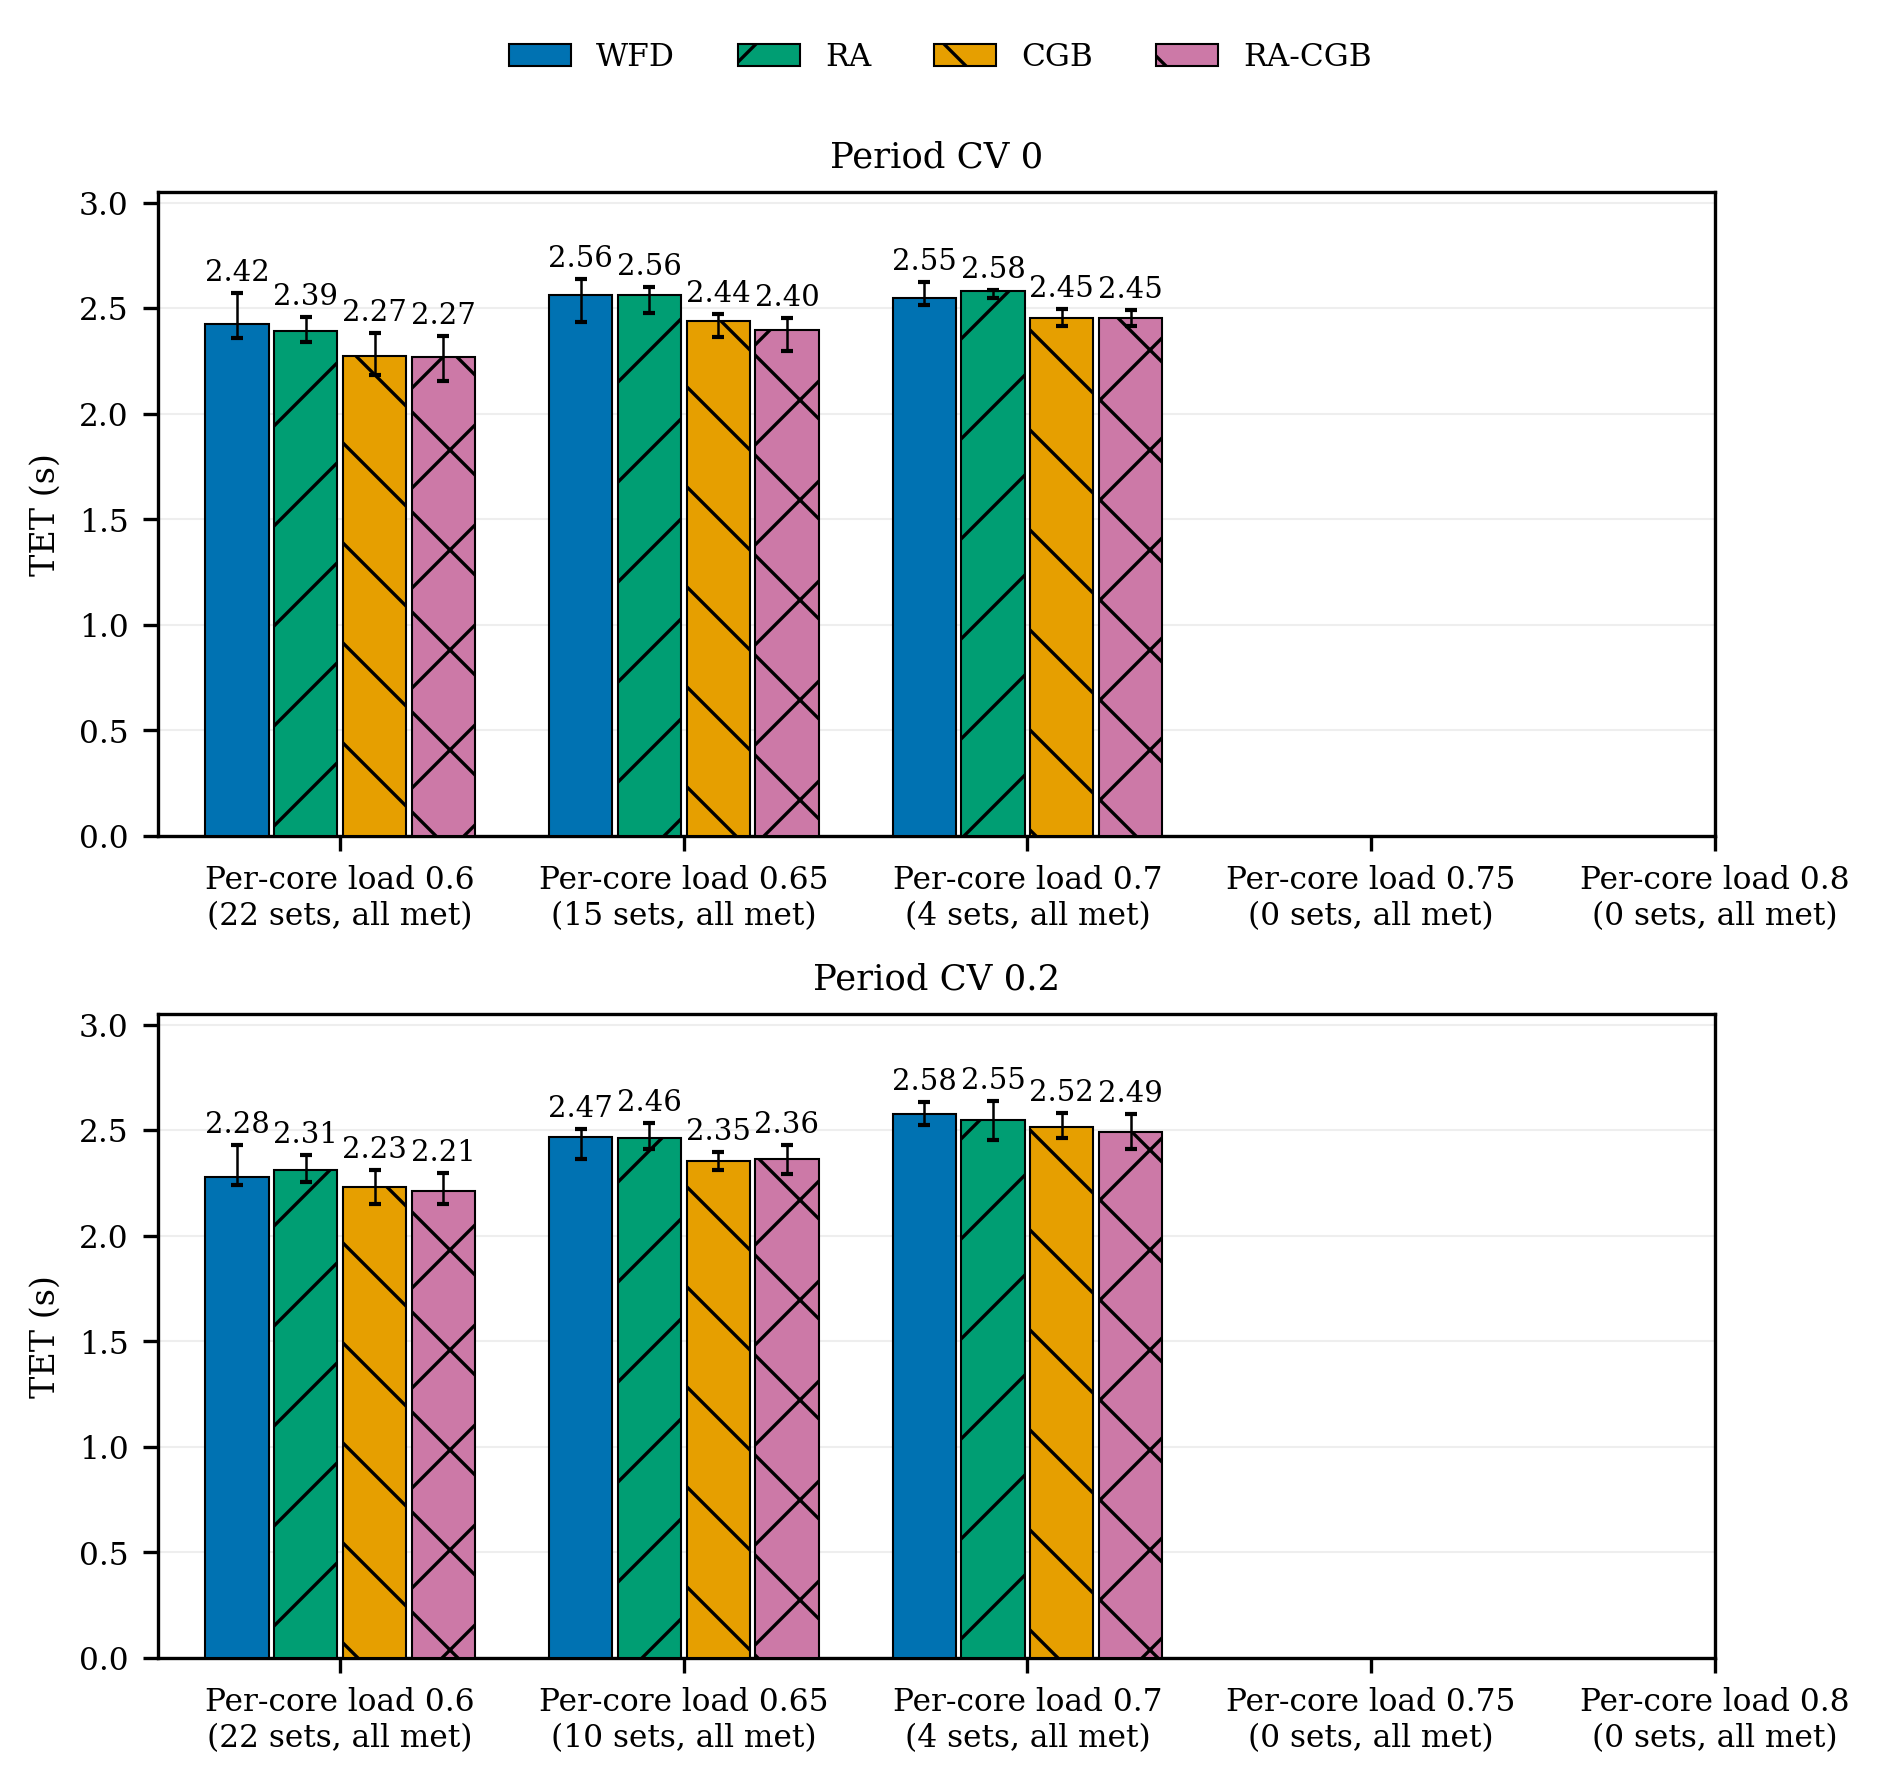

Data behind this chart, as committed beside it:
cell, load, placement, sets, median_s, q1_s, q3_s
cv00-lowloc50, 0.6, wfd, 22, 2.424, 2.359, 2.57
cv00-lowloc50, 0.6, ra, 22, 2.394, 2.34, 2.459
cv00-lowloc50, 0.6, cgb, 22, 2.274, 2.184, 2.381
cv00-lowloc50, 0.6, ra-cgb, 22, 2.269, 2.154, 2.366
cv00-lowloc50, 0.65, wfd, 15, 2.564, 2.435, 2.638
cv00-lowloc50, 0.65, ra, 15, 2.561, 2.479, 2.598
cv00-lowloc50, 0.65, cgb, 15, 2.439, 2.364, 2.474
cv00-lowloc50, 0.65, ra-cgb, 15, 2.396, 2.299, 2.454
cv00-lowloc50, 0.7, wfd, 4, 2.548, 2.515, 2.621
cv00-lowloc50, 0.7, ra, 4, 2.581, 2.546, 2.584
cv00-lowloc50, 0.7, cgb, 4, 2.452, 2.414, 2.498
cv00-lowloc50, 0.7, ra-cgb, 4, 2.452, 2.414, 2.491
cv20-lowloc50, 0.6, wfd, 22, 2.277, 2.24, 2.432
cv20-lowloc50, 0.6, ra, 22, 2.312, 2.252, 2.382
cv20-lowloc50, 0.6, cgb, 22, 2.229, 2.149, 2.31
cv20-lowloc50, 0.6, ra-cgb, 22, 2.212, 2.151, 2.298
cv20-lowloc50, 0.65, wfd, 10, 2.468, 2.364, 2.506
cv20-lowloc50, 0.65, ra, 10, 2.462, 2.41, 2.535
cv20-lowloc50, 0.65, cgb, 10, 2.352, 2.312, 2.396
cv20-lowloc50, 0.65, ra-cgb, 10, 2.362, 2.292, 2.429
cv20-lowloc50, 0.7, wfd, 4, 2.579, 2.524, 2.634
cv20-lowloc50, 0.7, ra, 4, 2.547, 2.455, 2.639
cv20-lowloc50, 0.7, cgb, 4, 2.517, 2.461, 2.581
cv20-lowloc50, 0.7, ra-cgb, 4, 2.491, 2.41, 2.577
